Image classification data set "dataset-split" (anatu/CS231n-Project-2019 on GitHub). Class labels (7): cardboard, compost, glass, metal, paper, plastic, trash.

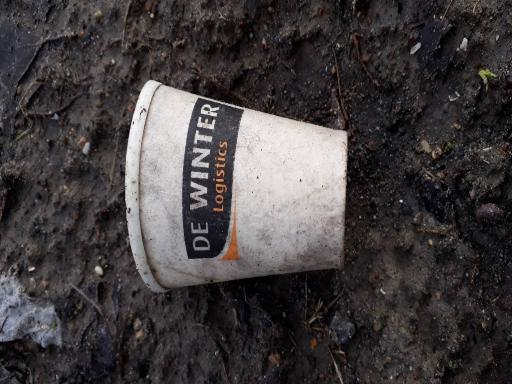
Label: paper

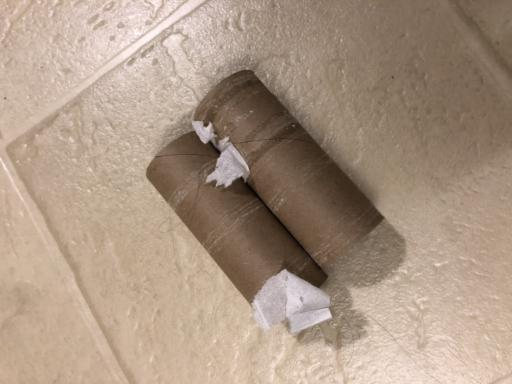
Label: cardboard

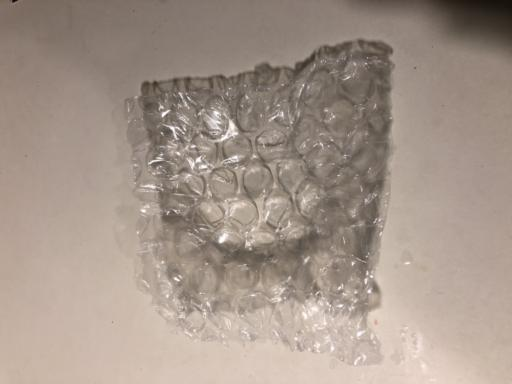
Label: trash

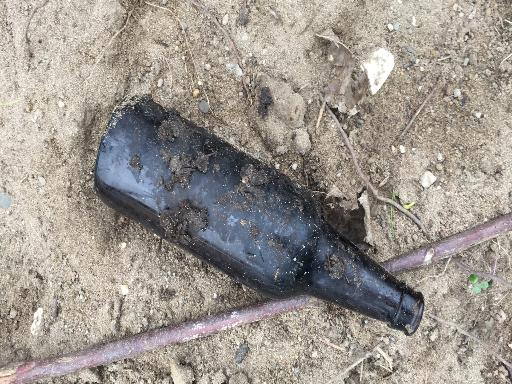
Label: glass

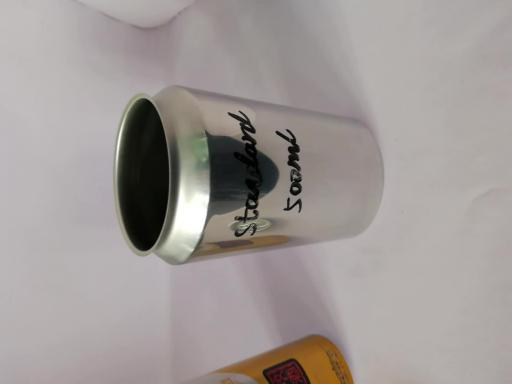
Label: metal

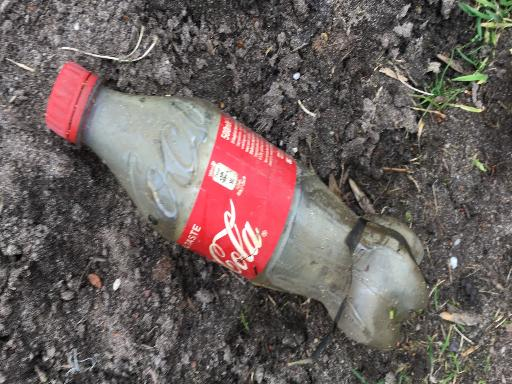
Label: plastic
